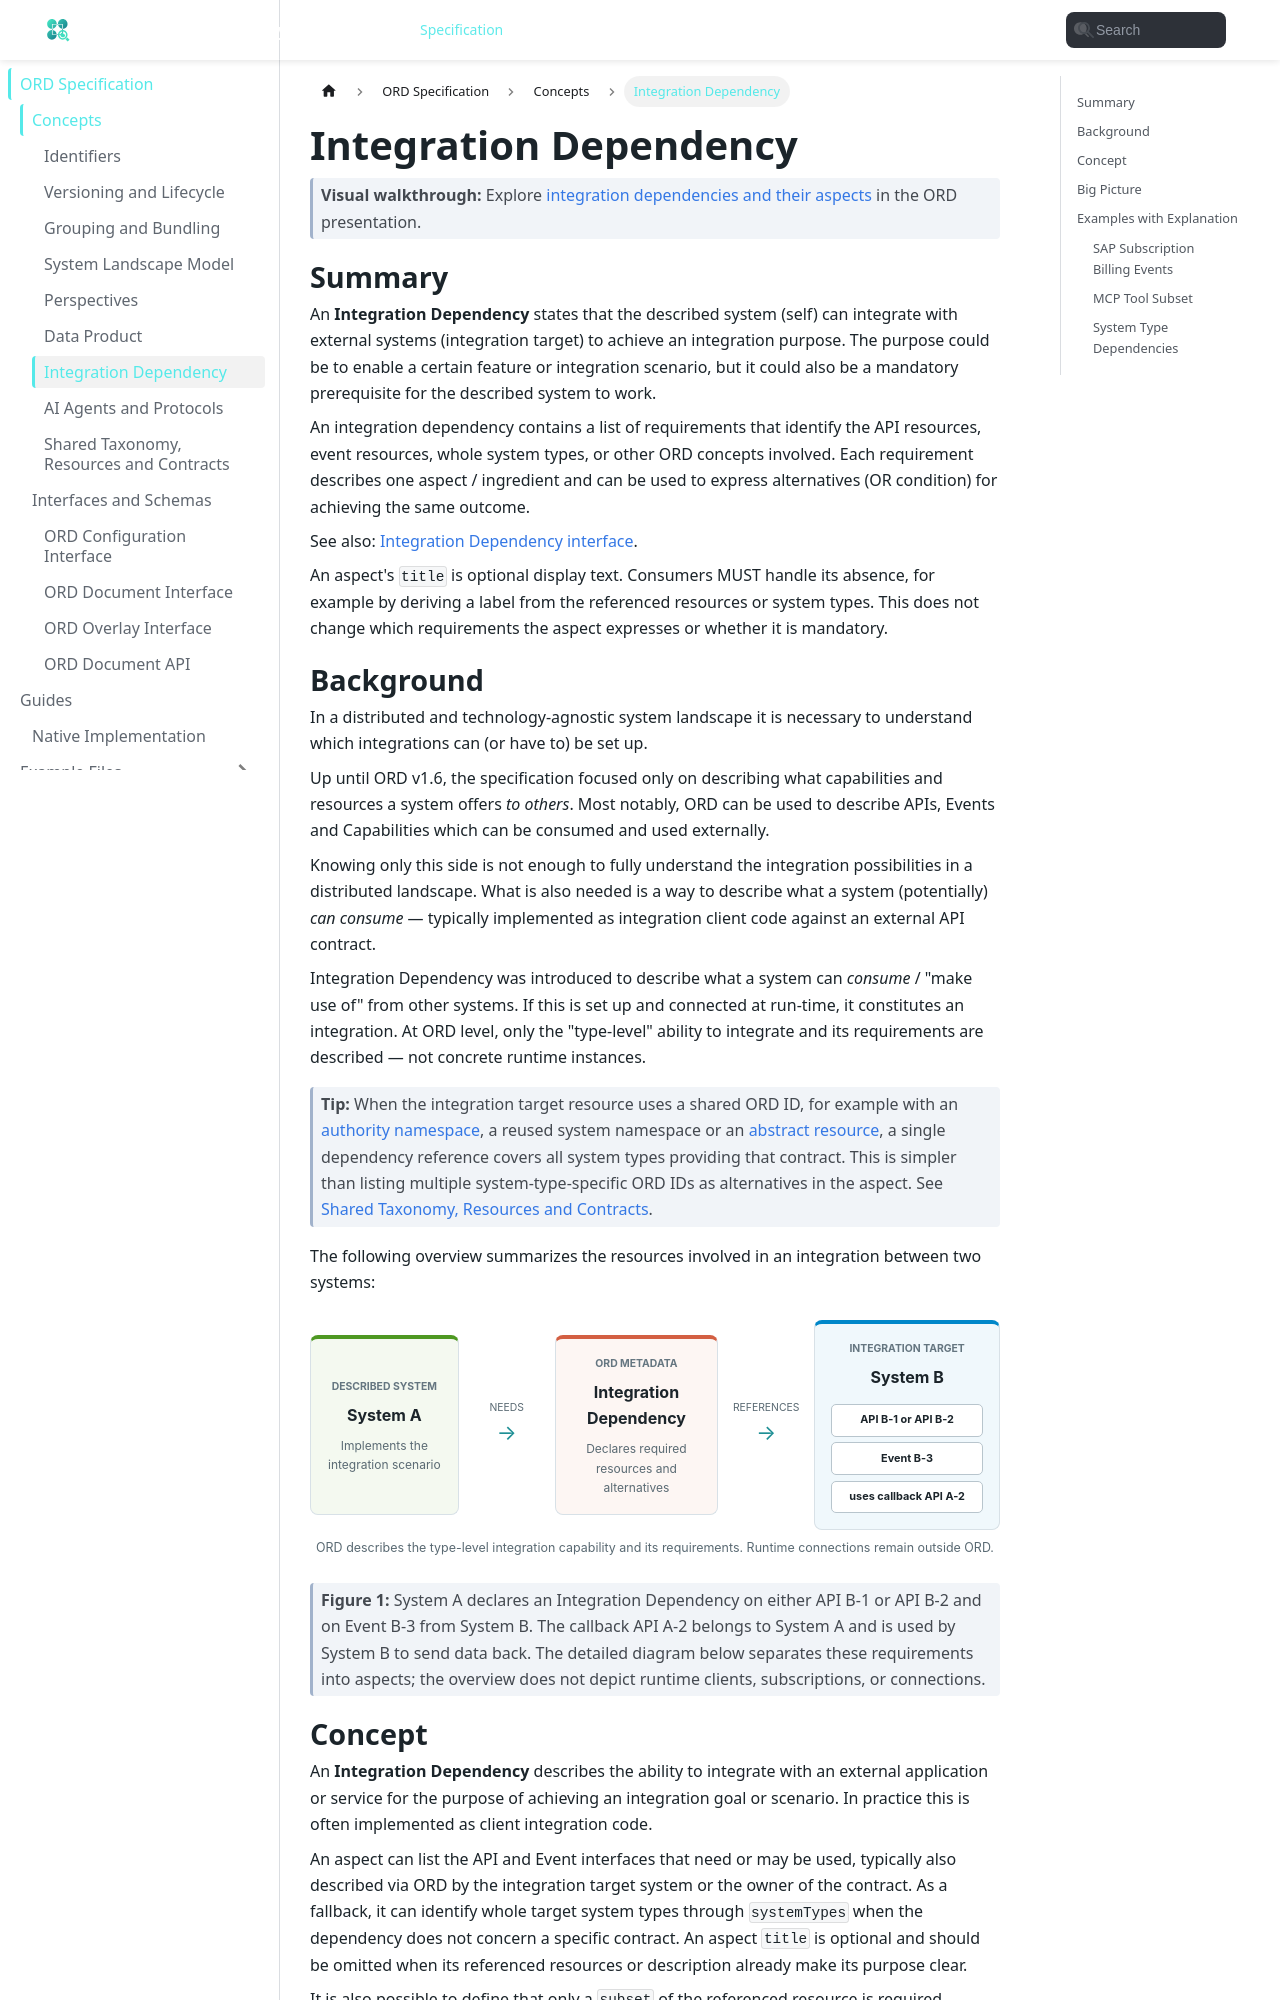

repository: open-resource-discovery/specification · page: spec-v1/concepts/integration-dependency.html · generator: docusaurus

---
sidebar_position: 5
description: Detailed explanation of the Integration Dependency concept.
---

import { IntegrationScenarioDiagram } from "@site/src/components/OrdDiagrams";

# Integration Dependency

> **Visual walkthrough:** Explore [integration dependencies and their aspects](https://open-resource-discovery.github.io/presentation/integration-dependencies) in the ORD presentation.

## Summary

An **Integration Dependency** states that the described system (self) can integrate with external systems (integration target) to achieve an integration purpose.
The purpose could be to enable a certain feature or integration scenario, but it could also be a mandatory prerequisite for the described system to work.

An integration dependency contains a list of requirements that identify the API resources, event resources, whole system types, or other ORD concepts involved.
Each requirement describes one aspect / ingredient and can be used to express alternatives (OR condition) for achieving the same outcome.

See also: [Integration Dependency interface](../interfaces/Document#integration-dependency).

An aspect's `title` is optional display text. Consumers MUST handle its absence, for example by deriving a label from the referenced resources or system types.
This does not change which requirements the aspect expresses or whether it is mandatory.

## Background

In a distributed and technology-agnostic system landscape it is necessary to understand which integrations can (or have to) be set up.

Up until ORD v1.6, the specification focused only on describing what capabilities and resources a system offers _to others_.
Most notably, ORD can be used to describe APIs, Events and Capabilities which can be consumed and used externally.

Knowing only this side is not enough to fully understand the integration possibilities in a distributed landscape.
What is also needed is a way to describe what a system (potentially) _can consume_ — typically implemented as integration client code against an external API contract.

Integration Dependency was introduced to describe what a system can _consume_ / "make use of" from other systems.
If this is set up and connected at run-time, it constitutes an integration.
At ORD level, only the "type-level" ability to integrate and its requirements are described — not concrete runtime instances.

> **Tip:** When the integration target resource uses a shared ORD ID, for example with an [authority namespace](./identifiers.md#authority-namespace), a reused system namespace or an [abstract resource](./versioning-and-lifecycle.md#abstract-ord-resources), a single dependency reference covers all system types providing that contract.
> This is simpler than listing multiple system-type-specific ORD IDs as alternatives in the aspect.
> See [Shared Taxonomy, Resources and Contracts](./shared-resources.md).

The following overview summarizes the resources involved in an integration between two systems:

<IntegrationScenarioDiagram />

> **Figure 1:** System A declares an Integration Dependency on either API B-1 or API B-2 and on Event B-3 from System B. The callback API A-2 belongs to System A and is used by System B to send data back. The detailed diagram below separates these requirements into aspects; the overview does not depict runtime clients, subscriptions, or connections.
